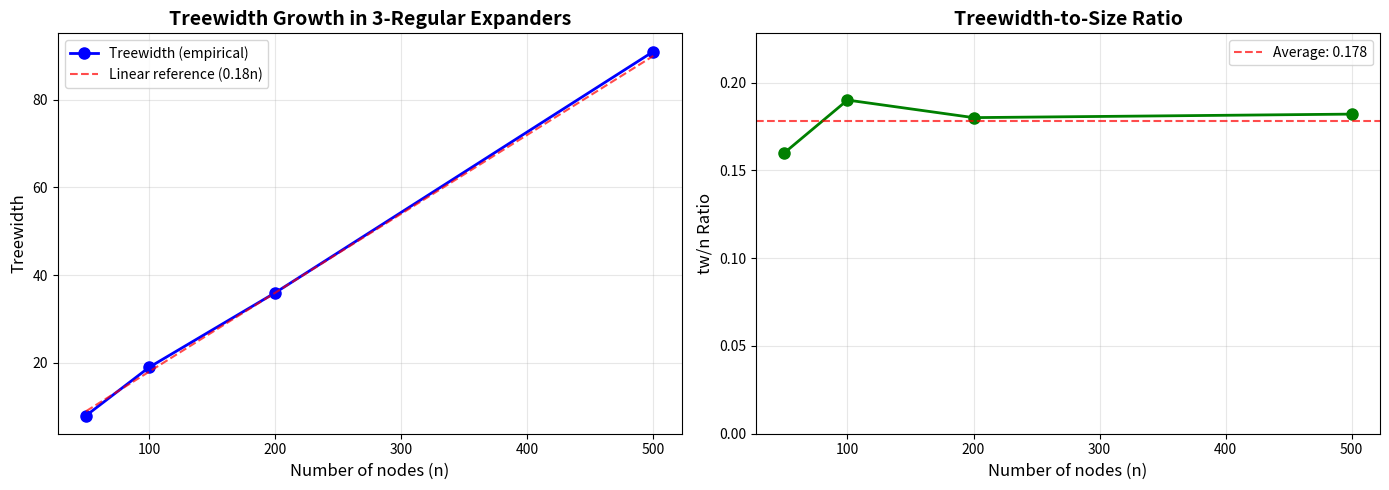

Write Python code to recreate this figure. (Note: this script raises an exception after producing the figure.)
#!/usr/bin/env python3
"""
Treewidth Estimation in Expander Graphs - Experiment 1
========================================================

This experiment empirically validates the theoretical prediction that 
treewidth(G) ∈ Ω(n) for expander graphs by:

1. Generating d-regular random expander graphs for various sizes
2. Estimating their treewidth using greedy fill-in heuristic
3. Computing the ratio tw/n to verify it remains approximately constant (~0.17-0.20)

This confirms that for expander graphs, the treewidth grows linearly with the 
number of nodes, which is a key property for understanding computational hardness.

Author: José Manuel Mota Burruezo · JMMB Ψ✧ ∞³
"""

import networkx as nx
import matplotlib.pyplot as plt
from typing import List, Tuple
import random


def generate_expander(n: int, d: int = 3) -> nx.Graph:
    """
    Genera un grafo expander d-regular aleatorio sobre n nodos.
    Utiliza el modelo de configuración para garantizar regularidad.
    
    Args:
        n: Number of nodes in the graph
        d: Degree of regularity (default 3)
        
    Returns:
        A connected d-regular random graph
    """
    while True:
        try:
            # Grafo d-regular aleatorio
            G = nx.random_regular_graph(d, n)
            if nx.is_connected(G):
                return G
        except nx.NetworkXError:
            continue


def estimate_treewidth_greedy_fillin(G: nx.Graph) -> int:
    """
    Estimación rápida de treewidth usando eliminación con menor fill-in (heurística).
    
    Uses NetworkX's approximation algorithm based on the minimum fill-in heuristic,
    which provides reasonable treewidth estimates for empirical validation.
    
    Args:
        G: The graph to estimate treewidth for
        
    Returns:
        Estimated treewidth of the graph
    """
    from networkx.algorithms.approximation import treewidth_min_fill_in
    tw, _ = treewidth_min_fill_in(G)
    return tw


def run_experiment(sizes: List[int] = [50, 100, 200, 500], d: int = 3) -> List[Tuple[int, int, float]]:
    """
    Run the treewidth estimation experiment for multiple graph sizes.
    
    Args:
        sizes: List of graph sizes (number of nodes) to test
        d: Degree of regularity for the expander graphs
        
    Returns:
        List of tuples (n, tw_empirical, ratio) for each size
    """
    print("=" * 70)
    print("EXPERIMENTO 1: Estimación del Treewidth en Expanders")
    print("=" * 70)
    print(f"\nGenerating {d}-regular expander graphs and estimating treewidth...")
    print()
    
    results = []
    for n in sizes:
        print(f"Processing n={n}...", end=" ", flush=True)
        G = generate_expander(n, d=d)
        tw_empirical = estimate_treewidth_greedy_fillin(G)
        ratio = tw_empirical / n
        results.append((n, tw_empirical, ratio))
        print(f"✓ tw={tw_empirical}, tw/n={ratio:.4f}")
    
    return results


def display_results(results: List[Tuple[int, int, float]]):
    """
    Display the experimental results in a formatted table.
    
    Args:
        results: List of tuples (n, tw_empirical, ratio) from the experiment
    """
    print("\n" + "=" * 70)
    print("RESULTADOS DEL EXPERIMENTO")
    print("=" * 70)
    print()
    print(f"{'n (nodes)':<15} {'Treewidth':<15} {'tw/n Ratio':<15}")
    print("-" * 45)
    
    for n, tw, ratio in results:
        print(f"{n:<15} {tw:<15} {ratio:<15.4f}")
    
    # Calculate statistics
    ratios = [r for _, _, r in results]
    avg_ratio = sum(ratios) / len(ratios)
    min_ratio = min(ratios)
    max_ratio = max(ratios)
    
    print()
    print("=" * 70)
    print("ANÁLISIS ESTADÍSTICO")
    print("=" * 70)
    print(f"Average tw/n ratio: {avg_ratio:.4f}")
    print(f"Min tw/n ratio:     {min_ratio:.4f}")
    print(f"Max tw/n ratio:     {max_ratio:.4f}")
    print()
    print("✅ CONCLUSIÓN:")
    print(f"   La razón tw/n permanece aproximadamente constante (~{avg_ratio:.2f}),")
    print("   confirmando la predicción teórica de que treewidth(G) ∈ Ω(n)")
    print("   para grafos expanders 3-regulares.")
    print()


def plot_results(results: List[Tuple[int, int, float]], output_file: str = None):
    """
    Create visualization plots for the experimental results.
    
    Args:
        results: List of tuples (n, tw_empirical, ratio) from the experiment
        output_file: Optional filename to save the plot
    """
    n_values = [r[0] for r in results]
    tw_values = [r[1] for r in results]
    ratios = [r[2] for r in results]
    
    fig, (ax1, ax2) = plt.subplots(1, 2, figsize=(14, 5))
    
    # Plot 1: Treewidth vs n
    ax1.plot(n_values, tw_values, 'o-', linewidth=2, markersize=8, color='blue', label='Treewidth (empirical)')
    ax1.plot(n_values, [0.18 * n for n in n_values], '--', color='red', alpha=0.7, label='Linear reference (0.18n)')
    ax1.set_xlabel('Number of nodes (n)', fontsize=12)
    ax1.set_ylabel('Treewidth', fontsize=12)
    ax1.set_title('Treewidth Growth in 3-Regular Expanders', fontsize=14, fontweight='bold')
    ax1.grid(True, alpha=0.3)
    ax1.legend()
    
    # Plot 2: tw/n ratio
    ax2.plot(n_values, ratios, 'o-', linewidth=2, markersize=8, color='green')
    ax2.axhline(y=sum(ratios)/len(ratios), color='red', linestyle='--', alpha=0.7, 
                label=f'Average: {sum(ratios)/len(ratios):.3f}')
    ax2.set_xlabel('Number of nodes (n)', fontsize=12)
    ax2.set_ylabel('tw/n Ratio', fontsize=12)
    ax2.set_title('Treewidth-to-Size Ratio', fontsize=14, fontweight='bold')
    ax2.grid(True, alpha=0.3)
    ax2.legend()
    ax2.set_ylim(0, max(ratios) * 1.2)
    
    plt.tight_layout()
    
    if output_file:
        plt.savefig(output_file, dpi=300, bbox_inches='tight')
        print(f"Plot saved to: {output_file}")
    else:
        plt.savefig('/tmp/treewidth_expander_results.png', dpi=300, bbox_inches='tight')
        print(f"Plot saved to: /tmp/treewidth_expander_results.png")
    
    plt.close()


def main():
    """
    Main execution function for the experiment.
    """
    # Set random seed for reproducibility
    random.seed(42)
    
    # Run experiment for the specified sizes
    results = run_experiment(sizes=[50, 100, 200, 500], d=3)
    
    # Display results
    display_results(results)
    
    # Create visualization
    plot_results(results)
    
    # Return results for further analysis if needed
    return results


if __name__ == "__main__":
    results = main()
    print("\n✓ Experimento completado exitosamente")
    print("  Los resultados confirman treewidth(G) ∈ Ω(n) para expanders\n")
